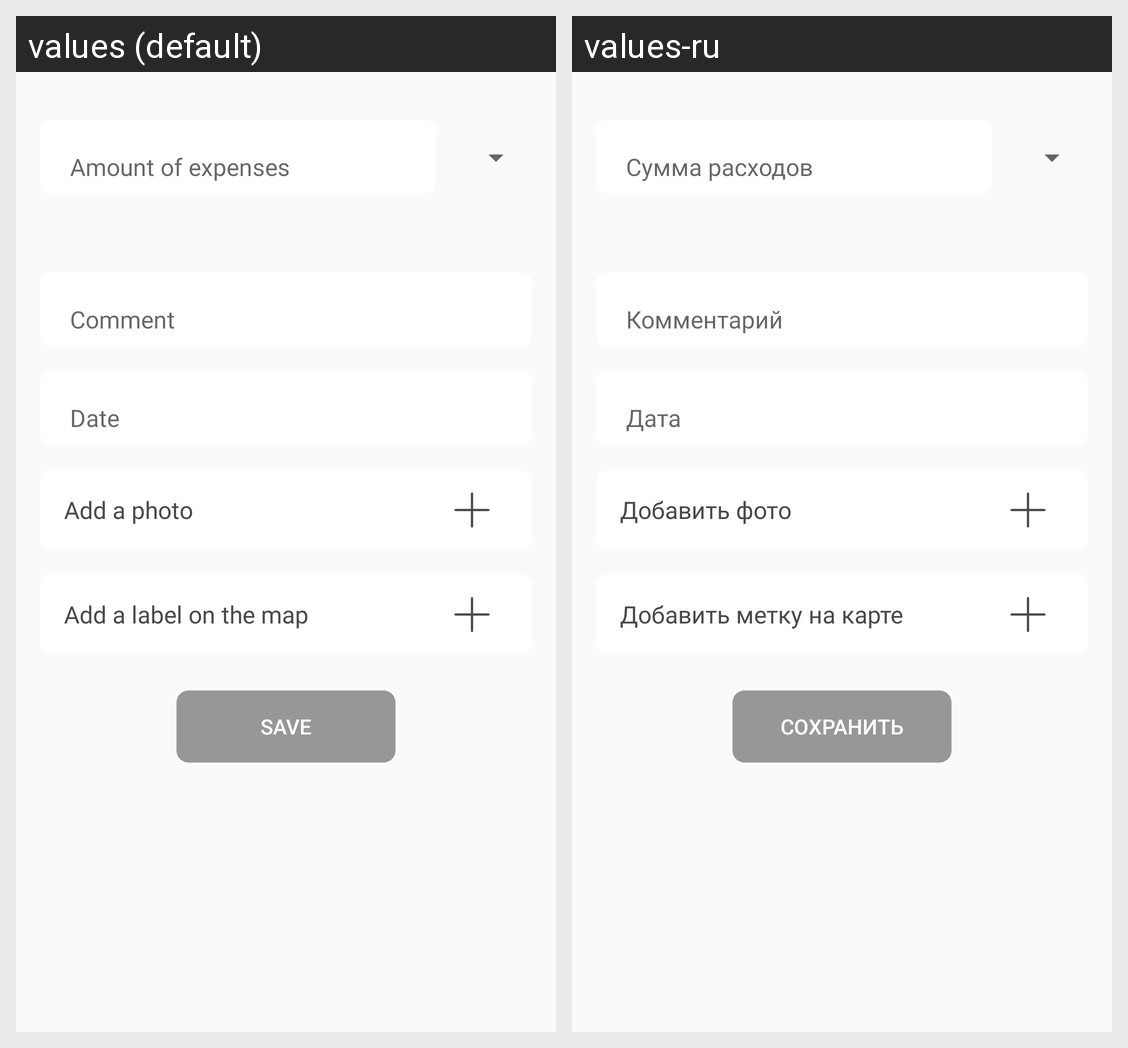

Locale-by-locale string values for the Android screen shown in this grid:
Android screen res/layout/add_expence_fragment.xml rendered under 2 locales, left to right: values (default), values-ru. Device: Nexus 5 (rendered at 1080×1920; each locale shown at half size, 540×960, under a caption strip naming it); theme AppTheme.
Strings drawn on this screen, with the default value and each locale's value (text and hints the layout hard-codes, and strings that could not be matched under every locale, appear in the picture but are not listed):

summ_expense
  values: Amount of expenses
  values-ru: Сумма расходов

comment
  values: Comment
  values-ru: Комментарий

date
  values: Date
  values-ru: Дата

add_foto
  values: Add a photo
  values-ru: Добавить фото

add_location
  values: Add a label on the map
  values-ru: Добавить метку на карте

save
  values: Save
  values-ru: Сохранить
